Image classification data set "split" (SaadQacif/Saad-MLOps-Project on GitHub). Class labels (3): potato early blight, potato late blight, potato healthy.

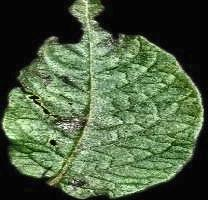
Label: potato late blight

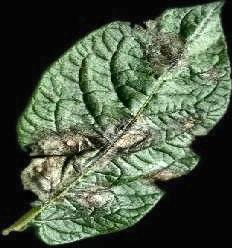
Label: potato late blight

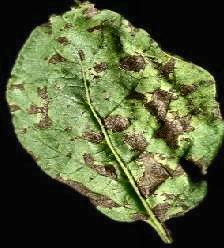
Label: potato early blight

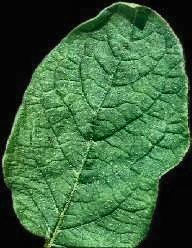
Label: potato healthy

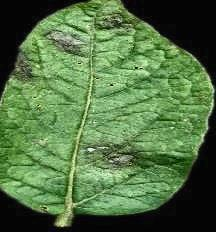
Label: potato late blight

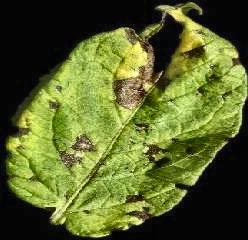
Label: potato early blight
